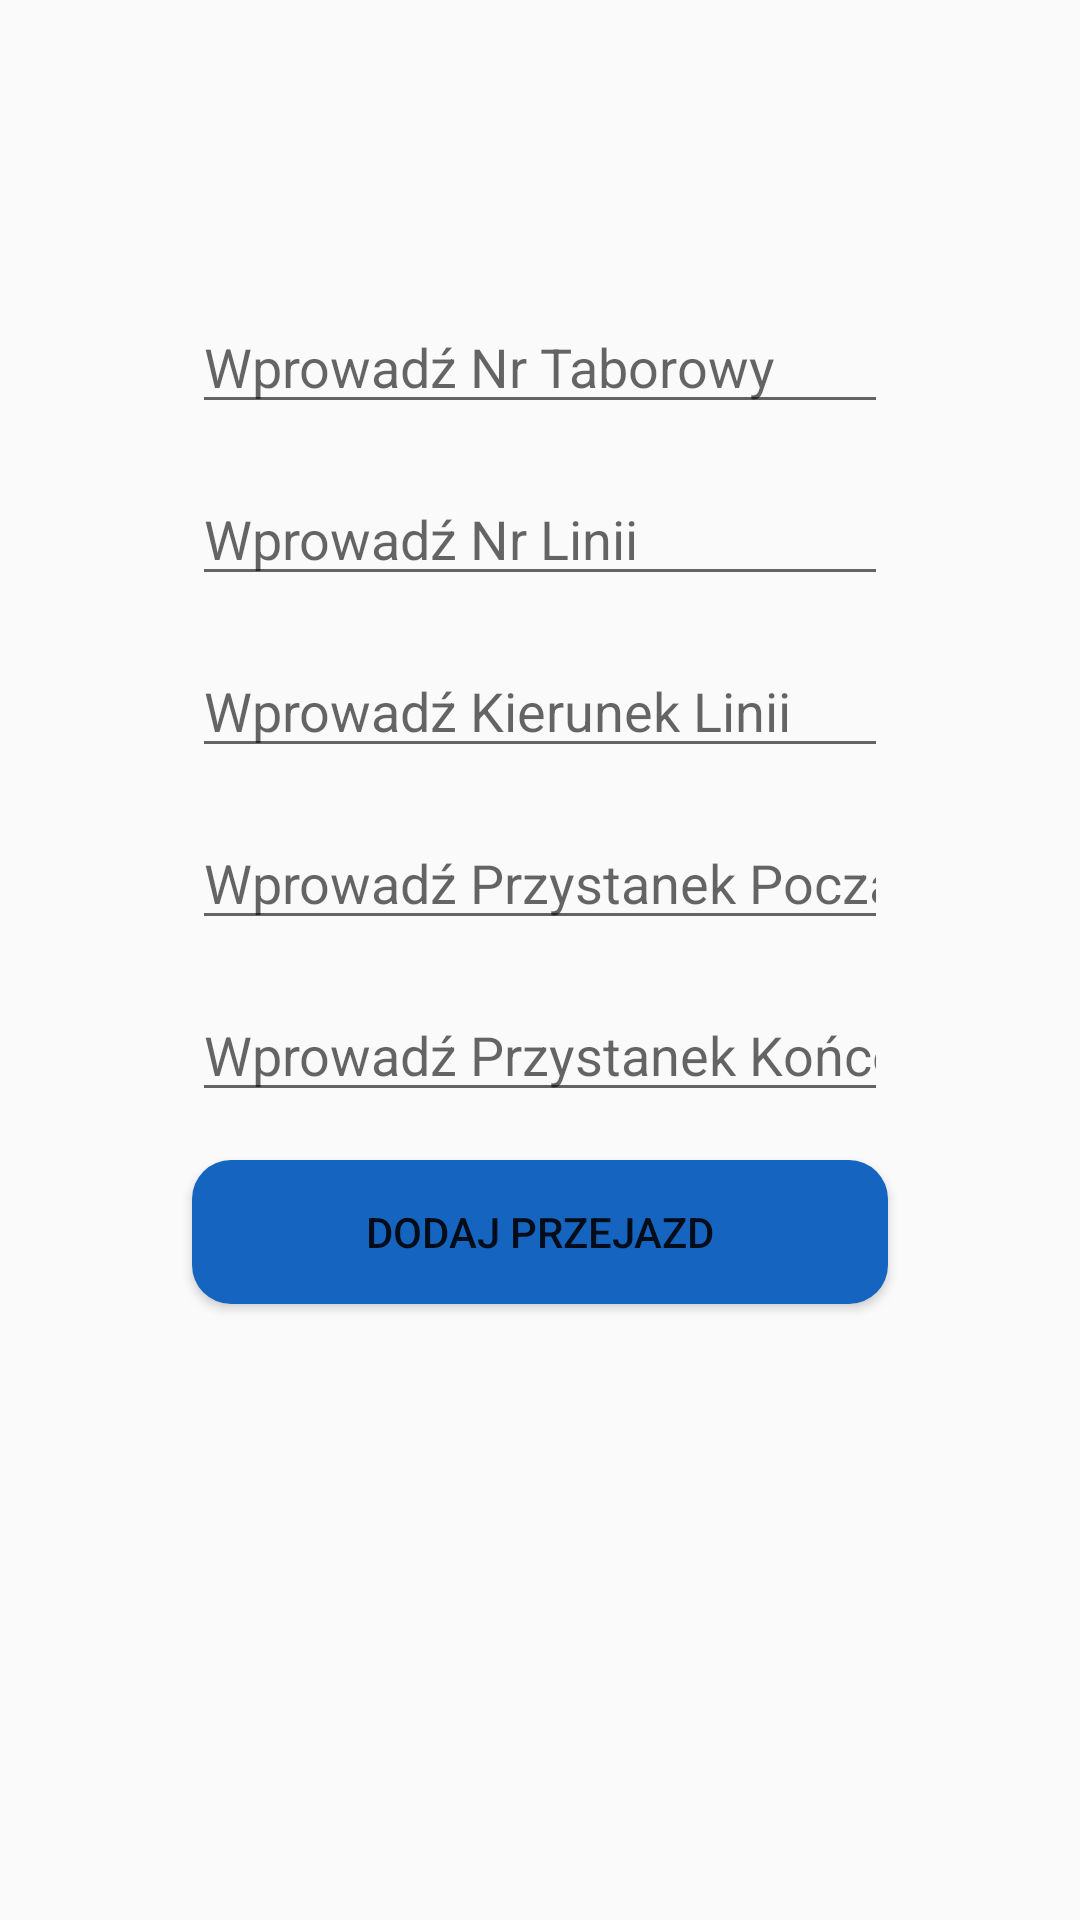

This screen was rendered from an Android layout file. Write that file and the resources it references.
<!-- AndroidManifest.xml: application theme AppTheme -->
<!-- res/layout/activity_adding_new_transit.xml -->
<?xml version="1.0" encoding="utf-8"?>
<androidx.constraintlayout.widget.ConstraintLayout xmlns:android="http://schemas.android.com/apk/res/android"
    xmlns:app="http://schemas.android.com/apk/res-auto"
    xmlns:tools="http://schemas.android.com/tools"
    android:layout_width="match_parent"
    android:layout_height="match_parent"
    tools:context=".AddingNewTransit">

    <EditText
        android:id="@+id/edtTabNumAdding"
        android:layout_width="0dp"
        android:layout_height="wrap_content"
        android:layout_marginStart="64dp"
        android:layout_marginTop="100dp"
        android:layout_marginEnd="64dp"
        android:ems="10"
        android:hint="@string/edt_hint_bus_tram_relic_tab_num"
        android:inputType="textPersonName"
        app:layout_constraintEnd_toEndOf="parent"
        app:layout_constraintStart_toStartOf="parent"
        app:layout_constraintTop_toTopOf="parent" />

    <EditText
        android:id="@+id/edtLineNumAdding"
        android:layout_width="0dp"
        android:layout_height="wrap_content"
        android:layout_marginStart="64dp"
        android:layout_marginTop="16dp"
        android:layout_marginEnd="64dp"
        android:ems="10"
        android:hint="@string/edt_hint_bus_line_num"
        android:inputType="textPersonName"
        app:layout_constraintEnd_toEndOf="parent"
        app:layout_constraintStart_toStartOf="parent"
        app:layout_constraintTop_toBottomOf="@+id/edtTabNumAdding" />

    <EditText
        android:id="@+id/edtDirectionAdding"
        android:layout_width="0dp"
        android:layout_height="wrap_content"
        android:layout_marginStart="64dp"
        android:layout_marginTop="16dp"
        android:layout_marginEnd="64dp"
        android:ems="10"
        android:hint="@string/edt_hint_bus_direction"
        android:inputType="textPersonName"
        app:layout_constraintEnd_toEndOf="parent"
        app:layout_constraintStart_toStartOf="parent"
        app:layout_constraintTop_toBottomOf="@+id/edtLineNumAdding" />

    <EditText
        android:id="@+id/edtFirstAdding"
        android:layout_width="0dp"
        android:layout_height="wrap_content"
        android:layout_marginStart="64dp"
        android:layout_marginTop="16dp"
        android:layout_marginEnd="64dp"
        android:ems="10"
        android:hint="@string/edt_hint_bus_first"
        android:inputType="textPersonName"
        app:layout_constraintEnd_toEndOf="parent"
        app:layout_constraintStart_toStartOf="parent"
        app:layout_constraintTop_toBottomOf="@+id/edtDirectionAdding" />

    <EditText
        android:id="@+id/edtLastAdding"
        android:layout_width="0dp"
        android:layout_height="wrap_content"
        android:layout_marginStart="64dp"
        android:layout_marginTop="16dp"
        android:layout_marginEnd="64dp"
        android:ems="10"
        android:hint="@string/edt_hint_bus_last"
        android:inputType="textPersonName"
        app:layout_constraintEnd_toEndOf="parent"
        app:layout_constraintStart_toStartOf="parent"
        app:layout_constraintTop_toBottomOf="@+id/edtFirstAdding" />

    <Button
        android:id="@+id/btnAddingTransit"
        android:layout_width="0dp"
        android:layout_height="wrap_content"
        android:layout_marginStart="64dp"
        android:layout_marginTop="16dp"
        android:layout_marginEnd="64dp"
        android:background="@drawable/round_shape_btn2"
        android:text="@string/btn_adding_new_transit"
        app:layout_constraintEnd_toEndOf="parent"
        app:layout_constraintStart_toStartOf="parent"
        app:layout_constraintTop_toBottomOf="@+id/edtLastAdding" />
</androidx.constraintlayout.widget.ConstraintLayout>
<!-- resources referenced by this layout -->
<resources>
  <!-- drawable round_shape_btn2 (drawable) -->
  <?xml version="1.0" encoding="utf-8"?>
  <shape xmlns:android="http://schemas.android.com/apk/res/android" android:shape="rectangle" android:padding="10dp">
      <solid android:color="@color/btn_adding_transit" /> 
      <corners
          android:bottomRightRadius="13dp"
          android:bottomLeftRadius="13dp"
          android:topLeftRadius="13dp"
          android:topRightRadius="13dp"/>
  </shape>
  <string name="btn_adding_new_transit">Dodaj przejazd</string>
  <string name="edt_hint_bus_direction">Wprowadź Kierunek Linii</string>
  <string name="edt_hint_bus_first">Wprowadź Przystanek Początkowy</string>
  <string name="edt_hint_bus_last">Wprowadź Przystanek Końcowy</string>
  <string name="edt_hint_bus_line_num">Wprowadź Nr Linii</string>
  <string name="edt_hint_bus_tram_relic_tab_num">Wprowadź Nr Taborowy</string>
  <style name="AppTheme" parent="Theme.AppCompat.Light.DarkActionBar">
          
          <item name="colorPrimary">@color/colorPrimary2</item>
          <item name="colorPrimaryDark">@color/colorPrimaryDark2</item>
          <item name="colorAccent">@color/colorAccent</item>
          <item name="android:navigationBarColor">@android:color/black</item>
      </style>
  <color name="btn_adding_transit">#1565c0</color>
  <color name="colorPrimary2">#212121</color>
  <color name="colorPrimaryDark2">#000000</color>
  <color name="colorAccent">#1565c0</color>
</resources>
